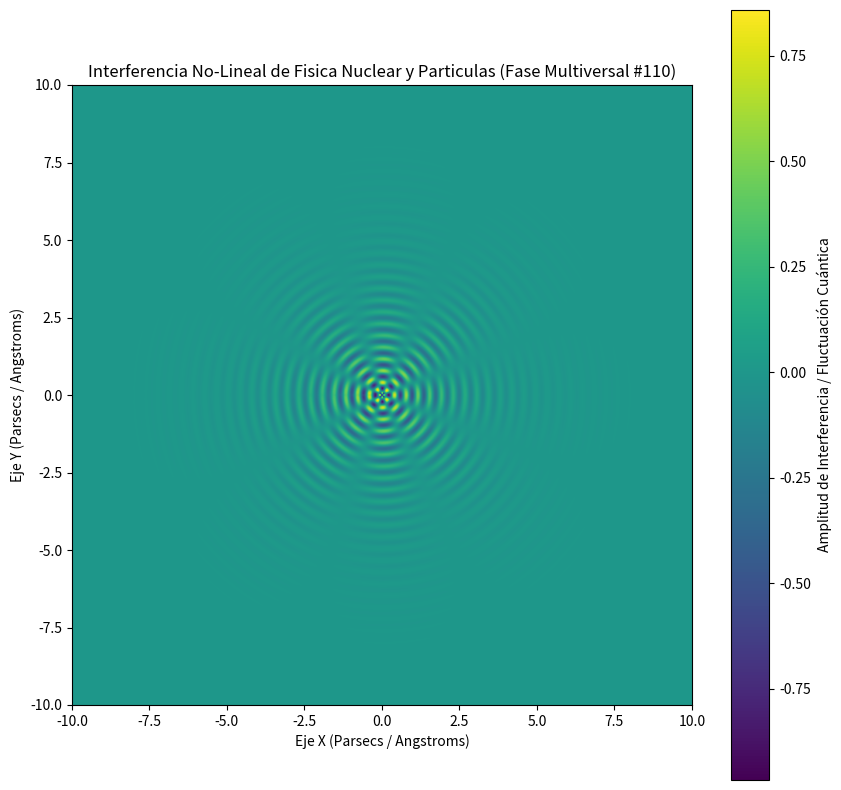

Write Python code to recreate this figure.
%matplotlib inline
# Simulación Multiversal: Fisica Nuclear y Particulas - Variante 110
import numpy as np
import matplotlib.pyplot as plt

# Parámetros Físicos No-Lineales
omega_1 = 16.538
omega_2 = 4.163
lambda_decay = 0.7
phase_shift = 1.114

x = np.linspace(-10, 10, 800)
y = np.linspace(-10, 10, 800)
X, Y = np.meshgrid(x, y)

# Dinámica de Fluidos / Campos Tensor-Escalares (Fase Multiversal)
R = np.sqrt(X**2 + Y**2) + 1e-5
Z = (np.sin(omega_1 * R + phase_shift) * np.cos(omega_2 * np.arctan2(Y, X))) * np.exp(-lambda_decay * R)

plt.figure(figsize=(10, 10))
plt.imshow(Z, cmap='viridis', extent=[-10, 10, -10, 10], origin='lower')
plt.colorbar(label='Amplitud de Interferencia / Fluctuación Cuántica')
plt.title(r'Interferencia No-Lineal de Fisica Nuclear y Particulas (Fase Multiversal #110)')
plt.xlabel('Eje X (Parsecs / Angstroms)')
plt.ylabel('Eje Y (Parsecs / Angstroms)')
plt.show()
